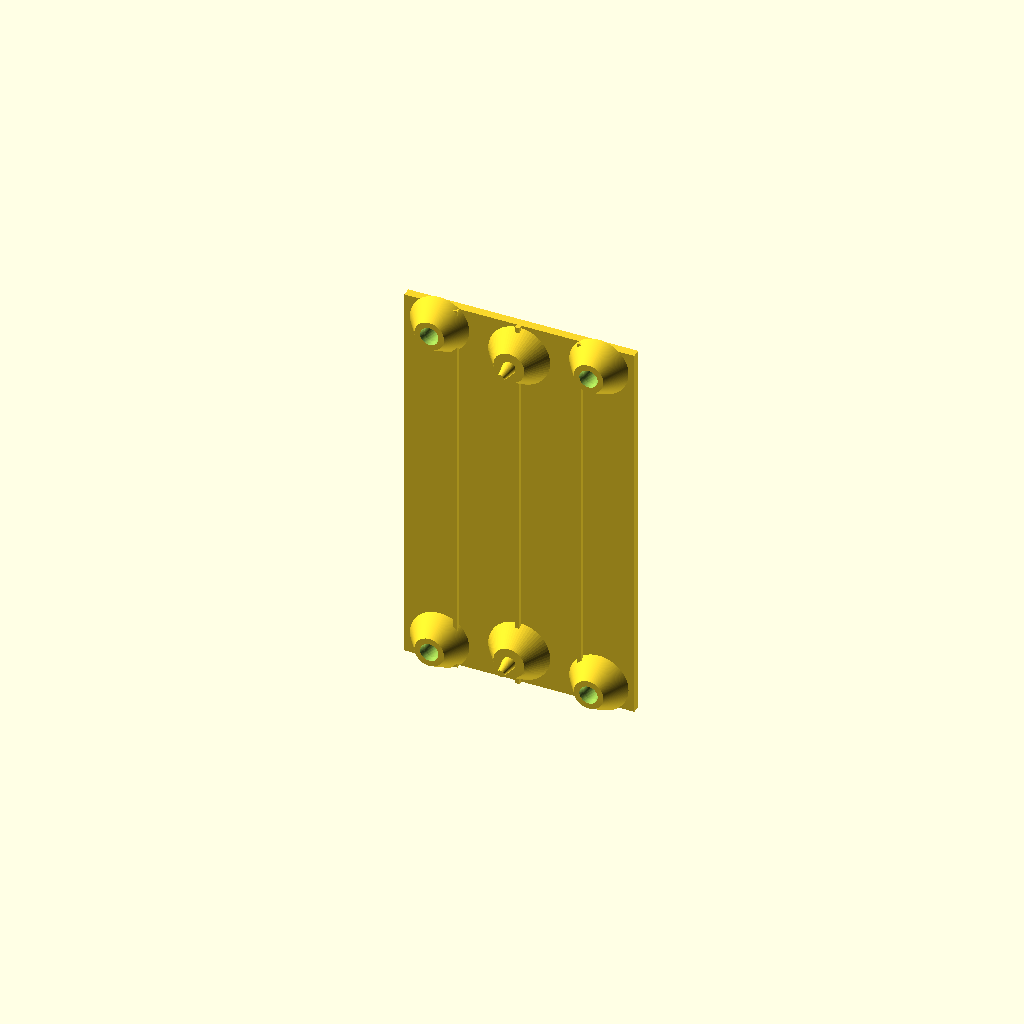
Cell 1 — every parameter at its default value.
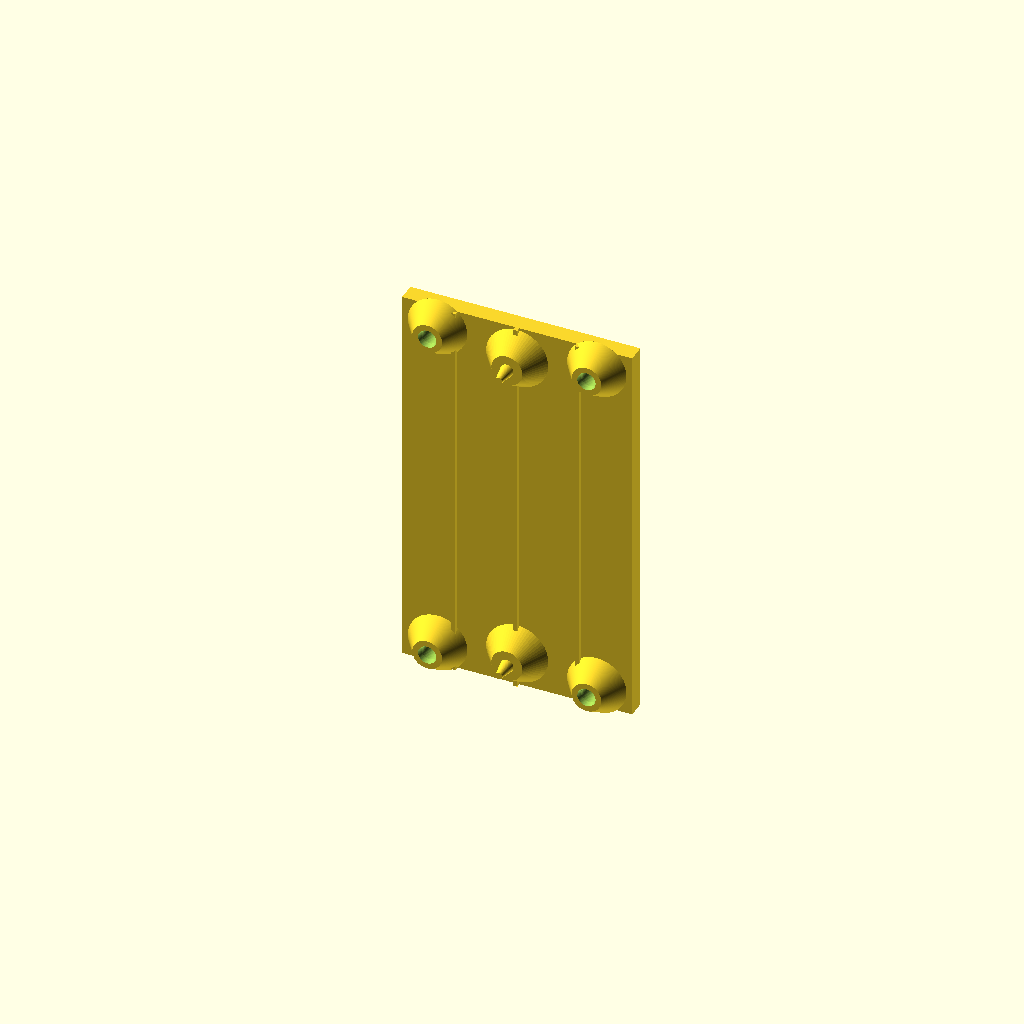
Cell 2: thickness = 4 (everything else at default).
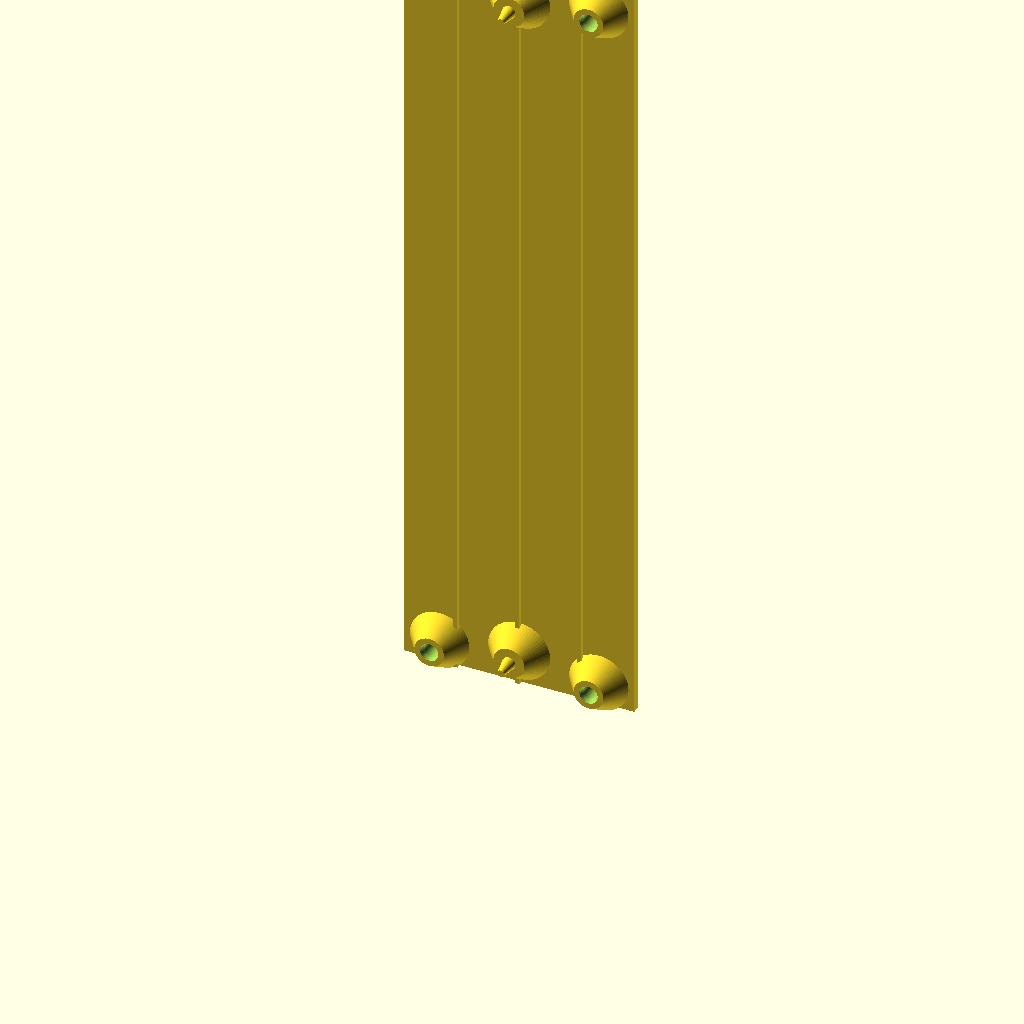
Cell 3: boardX = 178 (everything else at default).
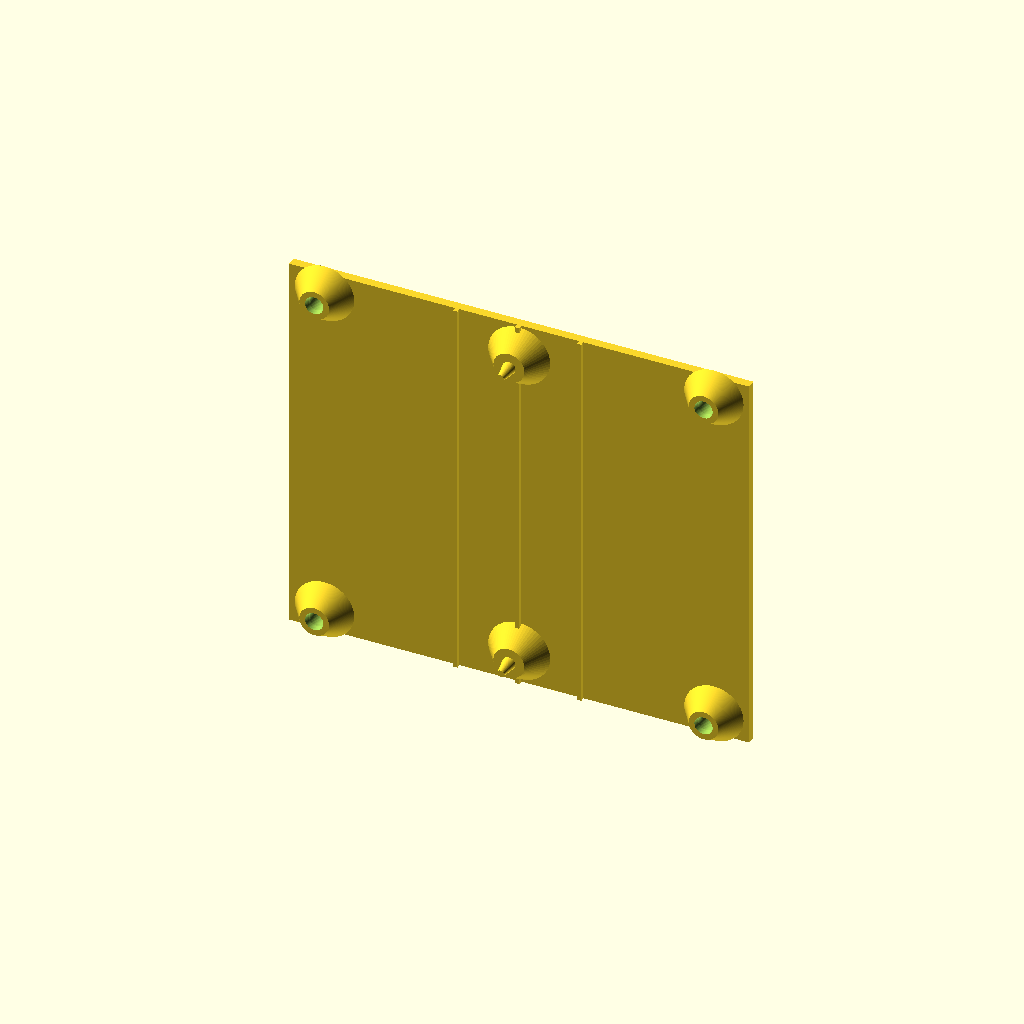
Cell 4 — boardY set to 104, the other parameters unchanged.
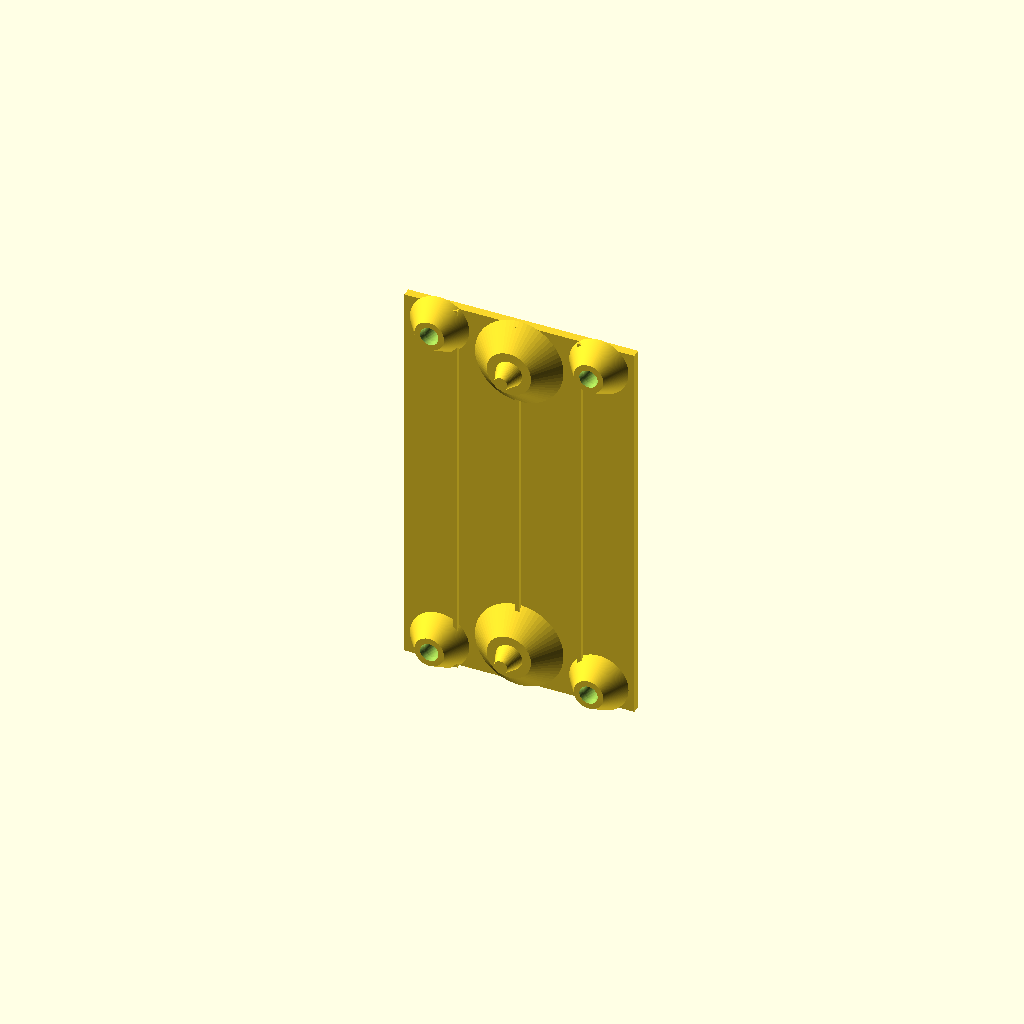
Cell 5 — centerHoleSize set to 6, the other parameters unchanged.
All cells are drawn from one camera (rotation 55°, 0°, 25°, orthographic, colour scheme Cornfield), so only the parameter changes between them.
The OpenSCAD source (3dkegfill/boardMount.scad):
use <knurlpocket.scad>

thickness=2;

plateX=106;
plateZ=thickness;

boardX=89;
boardY=52;

centerHoleSize=3;
centerHoleX=6.08+centerHoleSize/2;
centerHoleY=boardY/2;

cornerHoleSize=2;
cornerHoleX=5;
cornerHoleY=8;

mountHeight=5;
boardThickness=2;
pegBaseExtra=2;

module rib()
{
  height=1;
  translate([0,0,height/2])cube([boardX,height,height],center=true);
}

module boardPlate()
{
  translate([0,0,plateZ/2])cube([boardX,boardY,plateZ],center=true);
}

module centerPeg()
{
  translate([0,0,mountHeight+boardThickness])cylinder(d1=centerHoleSize,d2=centerHoleSize/2,h=boardThickness*2,center=true,$fn=64);
  translate([0,0,mountHeight/2])cylinder(d2=centerHoleSize+4,d1=(centerHoleSize+4)*2,h=mountHeight,center=true,$fn=64);
}

//Actual mount plate without orienting transformations
module mountPlateNT()
{
  difference()
  {
    boardPlate();
    translate([boardX/2-cornerHoleX,boardY/2-cornerHoleY,plateZ+mountHeight/2])cylinder(r=1.75,h=100,center=true);
  translate([-boardX/2+cornerHoleX,boardY/2-cornerHoleY,plateZ+mountHeight/2])
    cylinder(r=1.75,h=100,center=true);
  translate([boardX/2-cornerHoleX,-boardY/2+cornerHoleY,plateZ+mountHeight/2])
    cylinder(r=1.75,h=100,center=true);
  translate([-boardX/2+cornerHoleX,-boardY/2+cornerHoleY,plateZ+mountHeight/2])
    cylinder(r=1.75,h=100,center=true);
    
  }
  translate([centerHoleX-boardX/2,0,plateZ])centerPeg();
  translate([boardX/2-centerHoleX,0,plateZ])centerPeg();
  translate([boardX/2-cornerHoleX,boardY/2-cornerHoleY,plateZ+mountHeight/2])
    m2knurl_ring(mountHeight);
  translate([-boardX/2+cornerHoleX,boardY/2-cornerHoleY,plateZ+mountHeight/2])
    m2knurl_ring(mountHeight);
  translate([boardX/2-cornerHoleX,-boardY/2+cornerHoleY,plateZ+mountHeight/2])
    m2knurl_ring(mountHeight);
  translate([-boardX/2+cornerHoleX,-boardY/2+cornerHoleY,plateZ+mountHeight/2])
    m2knurl_ring(mountHeight);
  
  translate([0,0,plateZ])rib();
  translate([0,14,plateZ])rib();
  translate([0,-14,plateZ])rib();
}

//Orient to fit pieces together
module mountPlate()
{
  translate([0,thickness/2,boardX/2]) rotate([0,90,-90])
    mountPlateNT();
}
mountPlate();
Parameter table extracted from the source (name, type, default, range or options):
thickness: number, default 2
plateX: number, default 106
boardX: number, default 89
boardY: number, default 52
centerHoleSize: number, default 3
cornerHoleSize: number, default 2
cornerHoleX: number, default 5
cornerHoleY: number, default 8
mountHeight: number, default 5
boardThickness: number, default 2
pegBaseExtra: number, default 2
